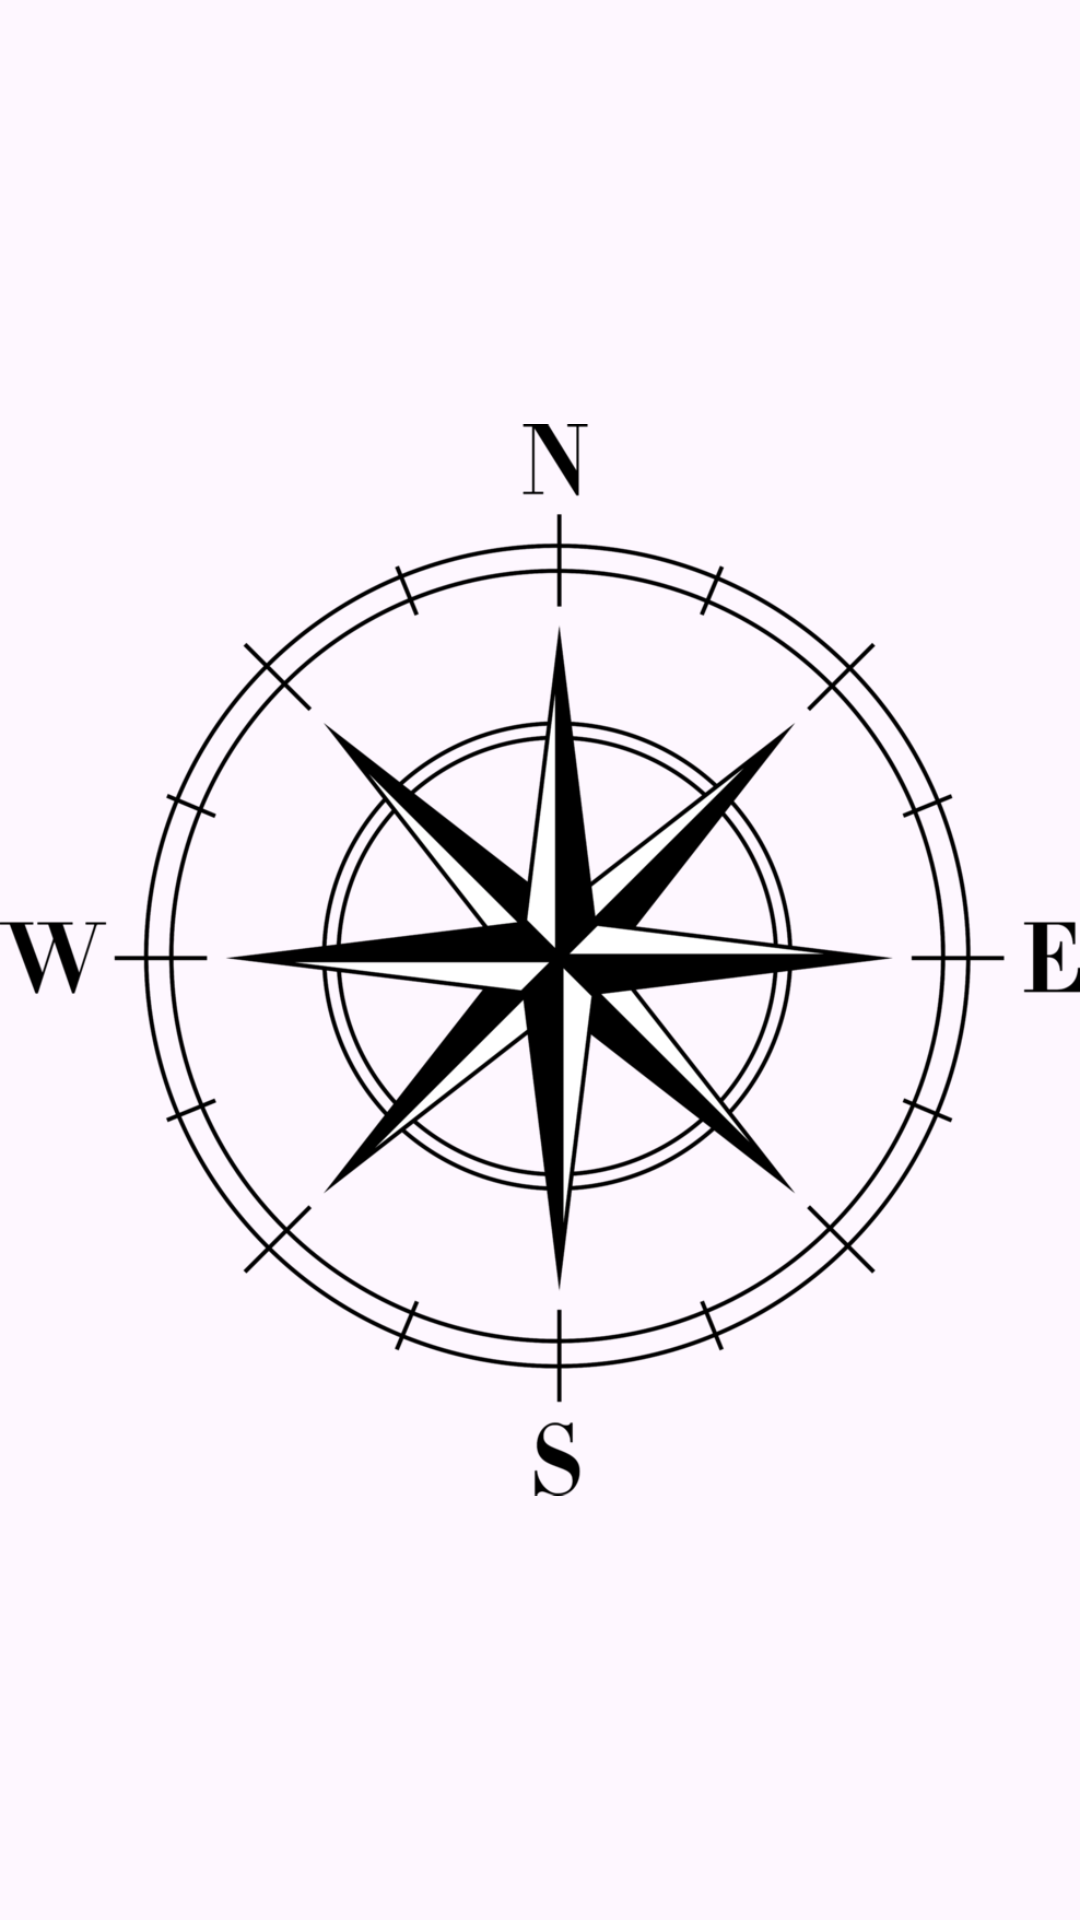

Reconstruct the res/layout file that produces this screen, plus the resources it refers to.
<!-- AndroidManifest.xml: application theme Theme.GPSSensor -->
<!-- res/layout/activity_compass.xml -->
<?xml version="1.0" encoding="utf-8"?>
<RelativeLayout xmlns:android="http://schemas.android.com/apk/res/android"
    xmlns:tools="http://schemas.android.com/tools"
    android:layout_width="match_parent"
    android:layout_height="match_parent"
    tools:context=".MainActivity">

    <ImageView
        android:id="@+id/compass"
        android:layout_width="wrap_content"
        android:layout_height="wrap_content"
        android:layout_centerInParent="true"
        android:src="@drawable/compass" />

</RelativeLayout>
<!-- resources referenced by this layout -->
<resources>
  <!-- drawable compass: webp bitmap (drawable, 70776 bytes) -->
  <style name="Theme.GPSSensor" parent="Base.Theme.GPSSensor" />
  <style name="Base.Theme.GPSSensor" parent="Theme.Material3.DayNight.NoActionBar">
          
          
      </style>
</resources>
